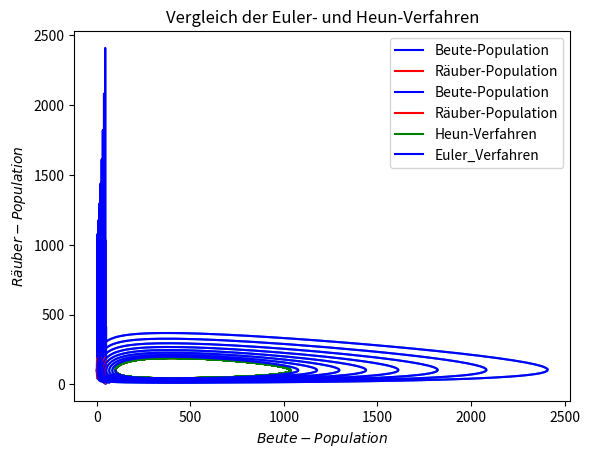

Python code for this plot:
import numpy as np
import matplotlib.pyplot as plt


def euler(rhs, x_old, function_parameters, stepsize):
    x_new = x_old + stepsize * rhs(*function_parameters)
    return x_new


def heun(rhs, x_old, function_parameters_old, function_parameters_new, stepsize):
    x_new = x_old + 0.5 * stepsize * (rhs(*function_parameters_old) + rhs(*function_parameters_new))
    return x_new


def decayP1(E1, Y1, P1old, P2old):
    return P1old * E1 - Y1 * P1old * P2old


def decayP2(E2, Y2, P1old, P2old):
    return -P2old * E2 + Y2 * P2old * P1old


# Vorgabe:
E1 = 2.0
E2 = 0.8
Y1 = 0.02
Y2 = 0.002
h = 0.025
R = 100
B = 100
P1old = B
P2old = R

# Heun
X = np.arange(0, 50, h)

P_h1 = np.arange(0, 50, h)
P_h1[0] = B

P_h2 = np.arange(0, 50, h)
P_h2[0] = R

I = 1

while (I < X.size):
    P1_e_guess = euler(decayP1, P1old, [E1, Y1, P1old, P2old], h)
    P2_e_guess = euler(decayP2, P2old, [E2, Y2, P1old, P2old], h)

    P_h1[I] = heun(decayP1, P1old, [E1, Y1, P1old, P2old], [E1, Y1, P1_e_guess, P2_e_guess], h)
    P_h2[I] = heun(decayP2, P2old, [E2, Y2, P1old, P2old], [E2, Y2, P1_e_guess, P2_e_guess], h)
    P1old = P_h1[I]
    P2old = P_h2[I]
    I = I + 1

# Euler
h_e = 0.025
X_e = np.arange(0, 50, h_e)
P1 = np.arange(0, 50, h_e)
P1[0] = B

P2 = np.arange(0, 50, h_e)
P2[0] = R
P1old = B
P2old = R
I = 1

while (I < X_e.size):
    P1[I] = euler(decayP1, P1old, [E1, Y1, P1old, P2old], h_e)
    P2[I] = euler(decayP2, P2old, [E2, Y2, P1old, P2old], h_e)
    P2old = P2[I]
    P1old = P1[I]

    I = I + 1

# Diagramme

# Nur Euler
# Zeitreihe
plt.plot(X_e, P1, color="blue", label="Beute-Population")
plt.plot(X_e, P2, color="red", label="Räuber-Population")
plt.title("Euler-Verfahren")
plt.xlabel('$t$')  # axis - label
plt.ylabel('$Population$')  # for both axis
plt.legend()
plt.show()
# Phasenraumtrajektorie
plt.plot(P1, P2)
plt.title("Euler-Verfahren")
plt.xlabel('$Beute-Population$')  # axis - label
plt.ylabel('$Räuber-Population$')  # for both axis
plt.show()

# Nur Heun
# Zeitreihe
plt.plot(X, P_h1, color="blue", label="Beute-Population")
plt.plot(X, P_h2, color="red", label="Räuber-Population")
plt.title("Heun-Verfahren")
plt.xlabel('$t$')  # axis - label
plt.ylabel('$Population$')  # for both axis
plt.legend()
plt.show()
# Phasenraumtrajektorie
plt.plot(P_h1, P_h2)
plt.title("Heun-Verfahren")
plt.xlabel('$Beute-Population$')  # axis - label
plt.ylabel('$Räuber-Population$')  # for both axis
plt.show()

# Vergleich euler heun
plt.plot(P_h1, P_h2, color="green", label="Heun-Verfahren")
plt.plot(P1, P2, color="blue", label="Euler_Verfahren")
plt.title("Vergleich der Euler- und Heun-Verfahren")
plt.xlabel('$Beute-Population$')
plt.ylabel('$Räuber-Population$')
plt.legend()
plt.show()







